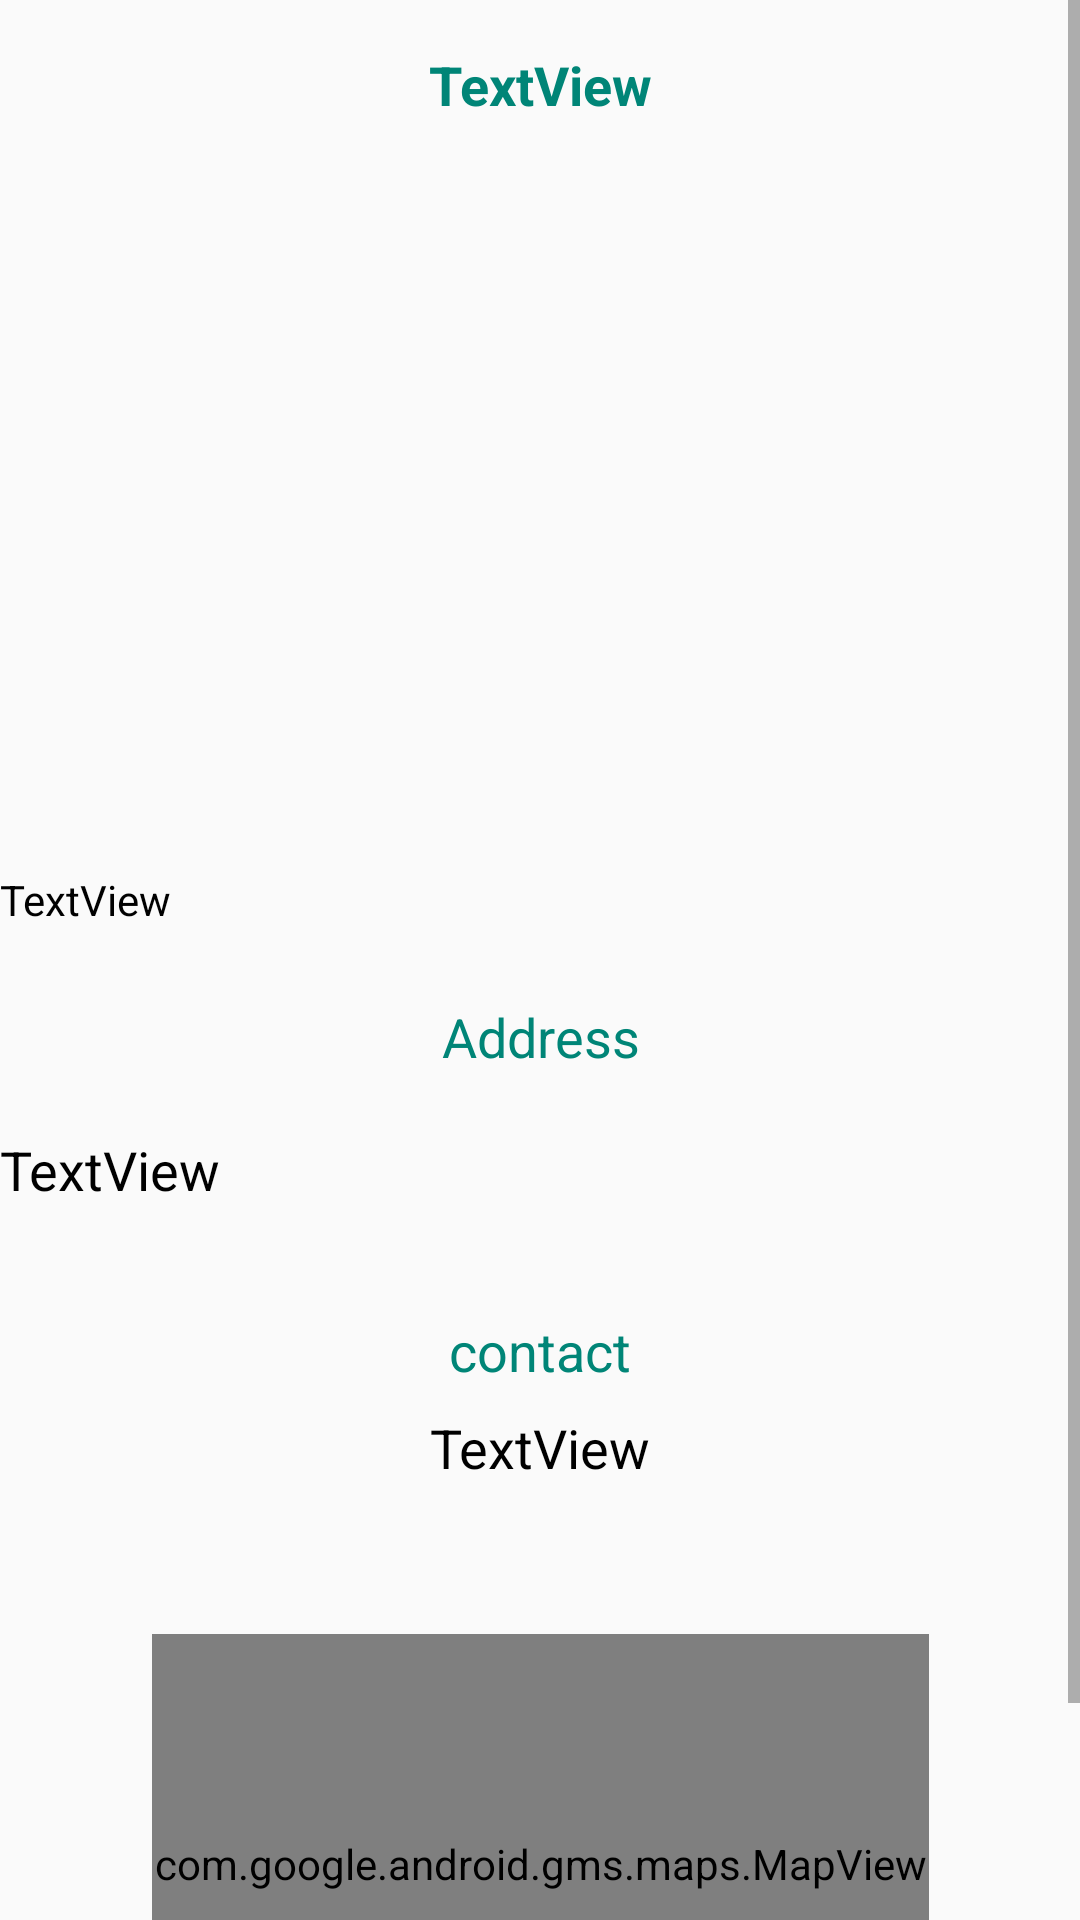

Produce the Android XML layout that renders to this screen, including the resource entries it uses.
<!-- AndroidManifest.xml: application theme AppTheme -->
<!-- res/layout/mallsdata.xml -->
<?xml version="1.0" encoding="utf-8"?>
<androidx.constraintlayout.widget.ConstraintLayout xmlns:android="http://schemas.android.com/apk/res/android"
    xmlns:app="http://schemas.android.com/apk/res-auto"
    xmlns:tools="http://schemas.android.com/tools"
    android:id="@+id/collegedatalayout"
    android:layout_width="match_parent"
    android:layout_height="match_parent"
    android:orientation="vertical"
  >

    <ScrollView
        android:layout_width="match_parent"
        android:fillViewport="true"
        android:layout_height="match_parent">

        <androidx.constraintlayout.widget.ConstraintLayout
            android:id="@+id/constraintLayout3"
            android:layout_width="match_parent"
            android:layout_height="wrap_content"
            android:isScrollContainer="true"
            android:scrollY="0dp"
            app:layout_constraintBottom_toBottomOf="@+id/mallsaddress"
            app:layout_constraintTop_toBottomOf="@+id/mallsaddress">

            <TextView
                android:id="@+id/textView3"
                android:layout_width="match_parent"
                android:layout_height="wrap_content"
                android:layout_marginTop="36dp"
                android:gravity="center_horizontal"
                android:text="contact"
                android:textColor="@color/colorPrimary"
                android:textSize="18sp"
                app:layout_constraintStart_toStartOf="parent"
                app:layout_constraintTop_toBottomOf="@+id/mallsaddress" />

            <TextView
                android:id="@+id/mallsname"

                android:layout_width="wrap_content"
                android:layout_height="wrap_content"
                android:layout_marginTop="16dp"
                android:layout_marginBottom="20dp"
                android:gravity="center|center_vertical"
                android:text="TextView"
                android:textColor="@color/colorPrimary"
                android:textSize="18sp"
                android:textStyle="bold"
                app:layout_constraintBottom_toTopOf="@+id/mallsimage"
                app:layout_constraintEnd_toEndOf="parent"
                app:layout_constraintStart_toStartOf="parent"
                app:layout_constraintTop_toTopOf="parent" />

            <ImageView
                android:id="@+id/mallsimage"
                android:layout_width="296dp"
                android:layout_height="206dp"
                android:layout_marginStart="56dp"
                android:layout_marginLeft="56dp"
                android:layout_marginEnd="56dp"
                android:layout_marginRight="56dp"
                android:layout_marginBottom="24dp"
                android:adjustViewBounds="true"
                app:layout_constraintBottom_toTopOf="@+id/mallsinfo"
                app:layout_constraintEnd_toEndOf="parent"
                app:layout_constraintStart_toStartOf="parent"
                app:layout_constraintTop_toBottomOf="@+id/mallsname"
                app:srcCompat="@drawable/common_full_open_on_phone" />

            <TextView
                android:id="@+id/mallsinfo"
                android:layout_width="match_parent"
                android:layout_height="wrap_content"
                android:layout_marginTop="24dp"
                android:text="TextView"
                android:textColor="@android:color/black"
                app:layout_constraintTop_toBottomOf="@+id/mallsimage"
                tools:layout_editor_absoluteX="21dp" />

            <TextView
                android:id="@+id/textView2"
                android:layout_width="match_parent"
                android:layout_height="wrap_content"
                android:layout_marginTop="24dp"
                android:gravity="center|center_vertical"
                android:text="Address"
                android:textColor="@color/colorPrimary"

                android:textSize="18sp"
                app:layout_constraintEnd_toEndOf="parent"
                app:layout_constraintHorizontal_bias="0.0"
                app:layout_constraintStart_toStartOf="parent"
                app:layout_constraintTop_toBottomOf="@+id/mallsinfo" />

            <TextView
                android:id="@+id/mallsaddress"
                android:layout_width="0dp"
                android:layout_height="wrap_content"
                android:layout_marginTop="20dp"
                android:text="TextView"
                android:textColor="@android:color/black"
                android:textSize="18sp"
                app:layout_constraintEnd_toEndOf="parent"
                app:layout_constraintHorizontal_bias="0.0"
                app:layout_constraintStart_toStartOf="parent"
                app:layout_constraintTop_toBottomOf="@+id/textView2" />

            <TextView
                android:id="@+id/mallscontact"
                android:layout_width="match_parent"
                android:layout_height="wrap_content"
                android:layout_marginTop="8dp"
                android:gravity="center"
                android:text="TextView"
                android:textColor="@android:color/black"
                android:textSize="18sp"
                app:layout_constraintStart_toStartOf="parent"
                app:layout_constraintTop_toBottomOf="@+id/textView3" />

            <com.google.android.gms.maps.MapView
                android:id="@+id/mallsmap"
                android:layout_width="259dp"
                android:layout_height="153dp"
                android:layout_marginStart="10dp"
                android:layout_marginLeft="10dp"
                android:layout_marginTop="50dp"
                android:layout_marginEnd="10dp"
                android:layout_marginRight="10dp"
                android:layout_marginBottom="24dp"
                android:foregroundGravity="bottom"
                app:layout_constraintBottom_toBottomOf="parent"
                app:layout_constraintEnd_toEndOf="parent"
                app:layout_constraintStart_toStartOf="parent"
                app:layout_constraintTop_toBottomOf="@+id/mallscontact"
                app:liteMode="true"
                app:mapType="normal" />

            <ImageView
                android:id="@+id/imageView8"
                android:layout_width="259dp"
                android:layout_height="153dp"
                android:layout_marginStart="10dp"
                android:layout_marginLeft="10dp"
                android:layout_marginTop="50dp"
                android:layout_marginEnd="10dp"
                android:layout_marginRight="10dp"
                android:layout_marginBottom="24dp"
                android:foregroundGravity="bottom"
                app:layout_constraintBottom_toBottomOf="parent"
                app:layout_constraintEnd_toEndOf="parent"
                app:layout_constraintStart_toStartOf="parent"
                app:layout_constraintTop_toBottomOf="@+id/mallscontact"
                app:srcCompat="@drawable/border" />

        </androidx.constraintlayout.widget.ConstraintLayout>
    </ScrollView>

</androidx.constraintlayout.widget.ConstraintLayout>
<!-- resources referenced by this layout -->
<resources>
  <color name="colorPrimary">#008577</color>
  <style name="AppTheme" parent="Theme.AppCompat.Light.DarkActionBar">
          
          <item name="colorPrimary">@color/colorPrimary</item>
          <item name="colorPrimaryDark">@color/colorPrimaryDark</item>
          <item name="colorAccent">@color/colorAccent</item>
  
      </style>
  <color name="colorPrimaryDark">#00574B</color>
  <color name="colorAccent">#D81B60</color>
</resources>
